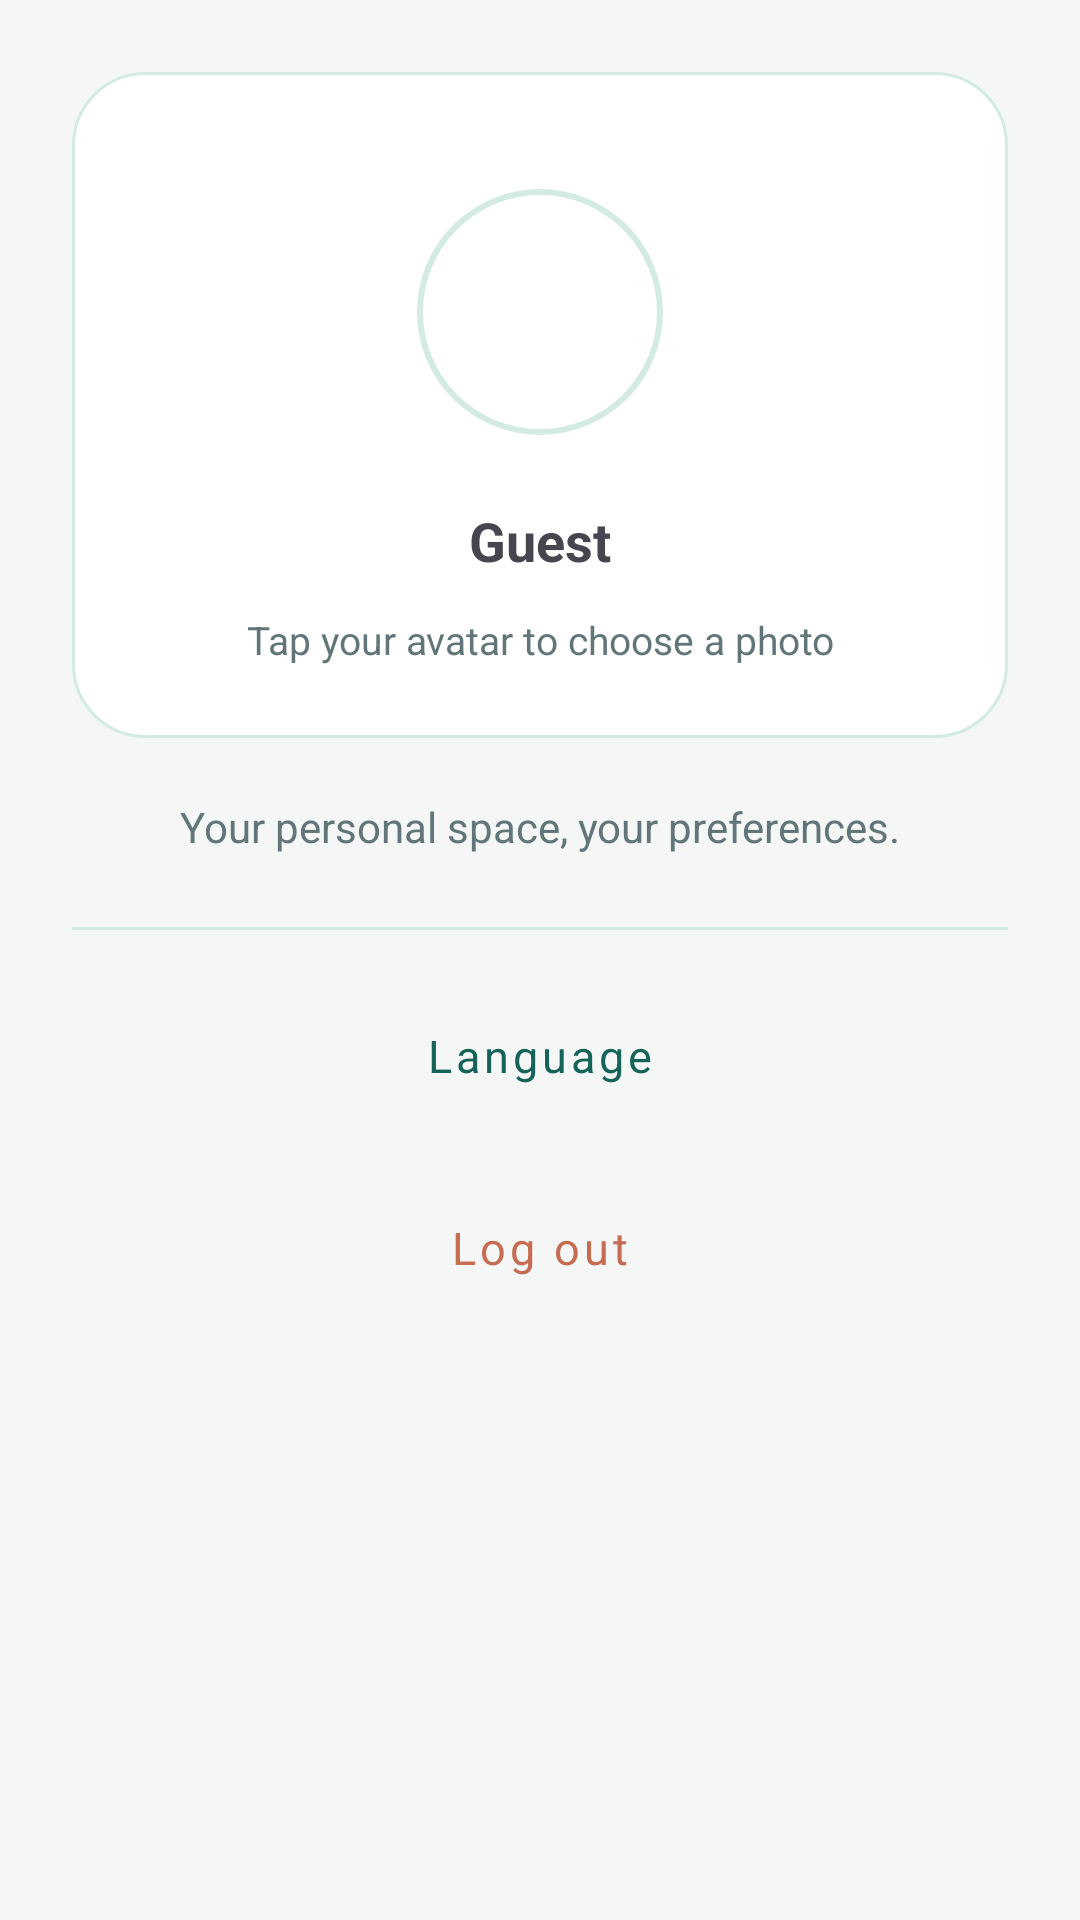

Here is an Android app screen rendered from its layout file. Give the layout XML and the strings, colors and styles it references.
<!-- AndroidManifest.xml: application theme Theme.LifeHub -->
<!-- res/layout/fragment_profile.xml -->
<?xml version='1.0' encoding='utf-8'?>
<ScrollView xmlns:android="http://schemas.android.com/apk/res/android" xmlns:app="http://schemas.android.com/apk/res-auto" android:layout_width="match_parent" android:layout_height="match_parent" android:background="@color/background">
    <LinearLayout android:orientation="vertical" android:padding="24dp" android:gravity="center_horizontal" android:layout_width="match_parent" android:layout_height="wrap_content">
        <LinearLayout android:layout_width="match_parent" android:layout_height="wrap_content" android:orientation="vertical" android:gravity="center_horizontal" android:padding="24dp" android:background="@drawable/bg_surface">
            <com.google.android.material.imageview.ShapeableImageView android:id="@+id/img_avatar" android:layout_width="96dp" android:layout_height="96dp" android:src="@drawable/ic_profile_placeholder" android:contentDescription="@string/profile_avatar" android:clickable="true" android:focusable="true" android:layout_marginTop="8dp" app:shapeAppearanceOverlay="@style/ShapeAppearanceOverlay.App.CircularImage" app:strokeWidth="2dp" app:strokeColor="@color/brand_teal_light" android:padding="8dp" android:background="@drawable/bg_surface" />
            <TextView android:id="@+id/tv_username" android:layout_width="wrap_content" android:layout_height="wrap_content" android:text="@string/profile_username_placeholder" android:textSize="18sp" android:textStyle="bold" android:layout_marginTop="16dp" />
            <TextView android:layout_width="match_parent" android:layout_height="wrap_content" android:text="@string/ui_profile_photo" android:gravity="center" android:textSize="13sp" android:textColor="@color/text_secondary" android:layout_marginTop="12dp" />
        </LinearLayout>
        <TextView android:layout_width="match_parent" android:layout_height="wrap_content" android:text="@string/ui_profile_hint" android:gravity="center" android:textColor="@color/text_secondary" android:layout_marginTop="20dp" />
        <View android:layout_width="match_parent" android:layout_height="1dp" android:layout_marginTop="24dp" android:layout_marginBottom="16dp" android:background="@color/brand_teal_light" />
        <LinearLayout android:layout_width="match_parent" android:layout_height="wrap_content" android:orientation="vertical">
            <Button android:id="@+id/btnLanguage" android:layout_width="match_parent" android:layout_height="wrap_content" android:text="@string/ui_language" style="@style/Widget.LifeHub.Button.Secondary" android:layout_marginBottom="12dp" />
            <Button android:id="@+id/btn_logout" android:layout_width="match_parent" android:layout_height="wrap_content" android:text="@string/profile_btn_logout" style="@style/Widget.LifeHub.Button.Danger" android:textAllCaps="false" />
        </LinearLayout>
    </LinearLayout>
</ScrollView>
<!-- resources referenced by this layout -->
<resources>
  <color name="background">#F5F7F6</color>
  <color name="brand_teal_light">#D4EBE5</color>
  <color name="text_secondary">#62767A</color>
  <!-- drawable bg_surface (drawable) -->
  <shape xmlns:android="http://schemas.android.com/apk/res/android"><solid android:color="@color/card_background"/><corners android:radius="24dp"/><stroke android:width="1dp" android:color="@color/brand_teal_light"/></shape>
  <string name="profile_avatar">Profile avatar</string>
  <string name="profile_btn_logout">Log out</string>
  
  
      //schedule
  <string name="profile_username_placeholder">Guest</string>
  <string name="ui_language">Language</string>
  <string name="ui_profile_hint">Your personal space, your preferences.</string>
  <string name="ui_profile_photo">Tap your avatar to choose a photo</string>
  <style name="ShapeAppearanceOverlay.App.CircularImage" parent="ShapeAppearance.MaterialComponents.LargeComponent">
          <item name="cornerFamily">rounded</item>
          <item name="cornerSize">50%</item>
      </style>
  <style name="Widget.LifeHub.Button.Danger" parent="Widget.LifeHub.Button.Secondary">
          <item name="android:textColor">@color/finance_coral</item>
      </style>
  <style name="Widget.LifeHub.Button.Secondary" parent="Widget.MaterialComponents.Button.OutlinedButton">
          <item name="cornerRadius">16dp</item>
          <item name="android:minHeight">52dp</item>
          <item name="android:textAllCaps">false</item>
          <item name="strokeColor">@color/brand_teal_light</item>
          <item name="android:textColor">@color/brand_teal_dark</item>
      </style>
  <color name="card_background">#FFFFFFFF</color>
  <color name="finance_coral">#C56C52</color>
  <color name="brand_teal_dark">#166358</color>
  <color name="white">#FFFFFFFF</color>
  <color name="text_primary">#182D31</color>
  <color name="brand_teal_very_light">#F5F7F6</color>
  <style name="Widget.LifeHub.Spinner" parent="Widget.AppCompat.Spinner">
          <item name="android:background">@drawable/bg_select_surface</item>
          <item name="android:minHeight">52dp</item>
          <item name="android:paddingStart">14dp</item>
          <item name="android:paddingEnd">40dp</item>
          <item name="android:spinnerMode">dialog</item>
      </style>
  <style name="ThemeOverlay.LifeHub.Dialog" parent="ThemeOverlay.Material3.MaterialAlertDialog">
          <item name="shapeAppearanceMediumComponent">@style/ShapeAppearance.LifeHub.Dialog</item>
      </style>
  <style name="Theme.LifeHub.DatePicker" parent="android:style/Theme.Material.Light.Dialog.Alert">
      <item name="android:colorAccent">@color/brand_teal_dark</item>
      <item name="android:colorControlActivated">@color/brand_teal_dark</item>
      <item name="android:textColorPrimary">@color/text_primary</item>
    </style>
  <!-- drawable bg_input_surface (drawable) -->
  <?xml version="1.0" encoding="utf-8"?>
  <shape xmlns:android="http://schemas.android.com/apk/res/android">
      <solid android:color="@color/card_background"/>
      <corners android:radius="20dp"/>
      <stroke android:width="1dp" android:color="@color/brand_teal_light"/>
  </shape>
  <!-- drawable bg_select_surface (drawable) -->
  <layer-list xmlns:android="http://schemas.android.com/apk/res/android"><item android:drawable="@drawable/bg_input_surface"/><item android:drawable="@drawable/ic_lh_down" android:gravity="end|center_vertical" android:right="12dp" android:width="24dp" android:height="24dp"/></layer-list>
  <style name="ShapeAppearance.LifeHub.Dialog" parent="ShapeAppearance.Material3.Corner.Large">
          <item name="cornerSize">24dp</item>
      </style>
</resources>
